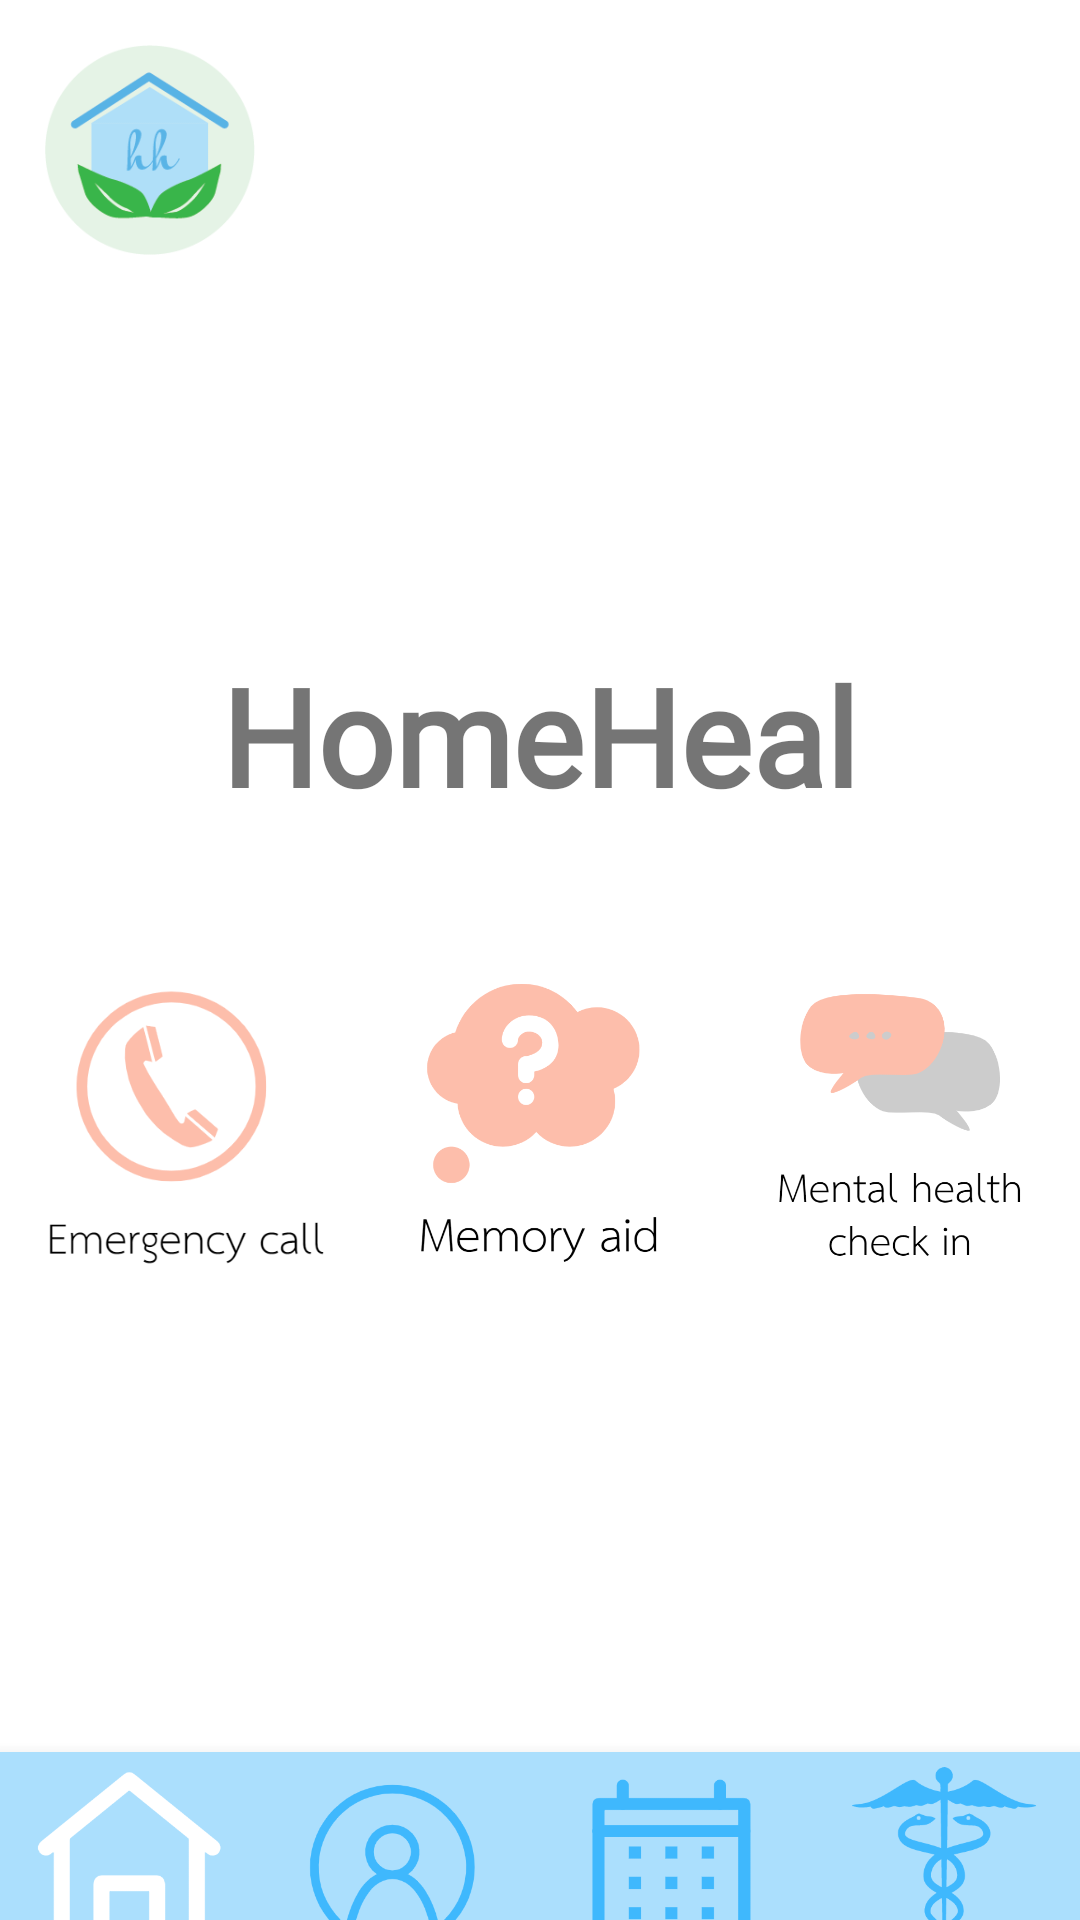

Write the Android layout XML for this screen, with the resource values it uses.
<!-- AndroidManifest.xml: application theme Theme.StrokeApp -->
<!-- res/layout/activity_main.xml -->
<?xml version="1.0" encoding="utf-8"?>
<androidx.constraintlayout.widget.ConstraintLayout xmlns:android="http://schemas.android.com/apk/res/android"
    xmlns:app="http://schemas.android.com/apk/res-auto"
    xmlns:tools="http://schemas.android.com/tools"
    android:layout_width="match_parent"
    android:layout_height="match_parent"
    tools:context=".MainActivity">


    <ImageView
        android:id="@+id/logo"
        android:layout_width="70dp"
        android:layout_height="70dp"
        android:layout_marginStart="15dp"
        android:layout_marginLeft="15dp"
        android:layout_marginTop="15dp"
        app:layout_constraintStart_toStartOf="parent"
        app:layout_constraintTop_toTopOf="parent"
        app:srcCompat="@drawable/strokelogo" />

    <LinearLayout
        android:id="@+id/linearLayout"
        android:layout_width="match_parent"
        android:layout_height="match_parent"
        android:gravity="center"
        android:orientation="vertical">

        <TextView
            android:id="@+id/Title"
            android:layout_width="wrap_content"
            android:layout_height="wrap_content"
            android:layout_marginBottom="50dp"
            android:fontFamily="@font/tenorsans"
            android:text="HomeHeal"
            android:textSize="45sp"
            android:textStyle="bold" />

        <LinearLayout
            android:layout_width="match_parent"
            android:layout_height="wrap_content"
            android:orientation="horizontal">

            <ImageButton
                android:id="@+id/EmergencyButton"
                android:layout_width="100dp"
                android:layout_height="100dp"
                android:layout_weight="1"
                android:background="#FFFFFF"
                android:contentDescription="Emergency Call"
                android:scaleType="fitCenter"
                app:srcCompat="@drawable/call" />

            <ImageButton
                android:id="@+id/MemoryButton"
                android:layout_width="100dp"
                android:layout_height="100dp"
                android:layout_weight="1"
                android:background="#FFFFFF"
                android:contentDescription="Memory Aid"
                android:scaleType="fitCenter"
                app:srcCompat="@drawable/memoryaid" />

            <ImageButton
                android:id="@+id/MentalHealthButton"
                android:layout_width="100dp"
                android:layout_height="100dp"
                android:layout_weight="1"
                android:background="#FFFFFF"
                android:contentDescription="Mental health check in"
                android:scaleType="fitCenter"
                app:srcCompat="@drawable/mental" />
        </LinearLayout>
    </LinearLayout>

    <com.google.android.material.bottomnavigation.BottomNavigationView
        android:layout_width="match_parent"
        android:layout_height="wrap_content"
        app:layout_constraintBottom_toBottomOf="parent"
        tools:layout_editor_absoluteX="394dp">

        <LinearLayout
            android:layout_width="match_parent"
            android:layout_height="match_parent"
            android:orientation="horizontal">

            <ImageButton
                android:id="@+id/HomeButton"
                android:layout_width="175dp"
                android:layout_height="100dp"
                android:layout_weight="1"
                android:background="@color/lightBlue"
                android:contentDescription="Home"
                android:scaleType="fitCenter"
                android:tint="#0003A9F4"
                app:srcCompat="@drawable/homew" />

            <ImageButton
                android:id="@+id/ProfileButton"
                android:layout_width="180dp"
                android:layout_height="100dp"
                android:layout_weight="1"
                android:background="@color/lightBlue"
                android:contentDescription="Profile"
                android:scaleType="fitCenter"
                app:srcCompat="@drawable/profileb" />

            <ImageButton
                android:id="@+id/CalendarButton"
                android:layout_width="180dp"
                android:layout_height="100dp"
                android:layout_weight="1"
                android:background="@color/lightBlue"
                android:contentDescription="Calendar"
                android:scaleType="fitCenter"
                app:srcCompat="@drawable/calendarb" />

            <ImageButton
                android:id="@+id/RehabButton"
                android:layout_width="180dp"
                android:layout_height="100dp"
                android:layout_weight="1"
                android:background="@color/lightBlue"
                android:contentDescription="Rehab"
                android:scaleType="fitCenter"
                app:srcCompat="@drawable/rehabb" />

        </LinearLayout>

    </com.google.android.material.bottomnavigation.BottomNavigationView>

</androidx.constraintlayout.widget.ConstraintLayout>
<!-- resources referenced by this layout -->
<resources>
  <color name="lightBlue">#abdffd</color>
  <!-- drawable calendarb: png bitmap (drawable, 9966 bytes) -->
  <!-- drawable call: png bitmap (drawable, 16797 bytes) -->
  <!-- drawable homew: png bitmap (drawable, 10244 bytes) -->
  <!-- drawable memoryaid: png bitmap (drawable, 22205 bytes) -->
  <!-- drawable mental: png bitmap (drawable, 22849 bytes) -->
  <!-- drawable profileb: png bitmap (drawable, 16339 bytes) -->
  <!-- drawable rehabb: png bitmap (drawable, 13099 bytes) -->
  <!-- drawable strokelogo: png bitmap (drawable, 8376 bytes) -->
  <style name="Theme.StrokeApp" parent="Theme.MaterialComponents.DayNight.NoActionBar">
          
          <item name="colorPrimary">@color/purple_500</item>
          <item name="colorPrimaryVariant">@color/purple_700</item>
          <item name="colorOnPrimary">@color/white</item>
          
          <item name="colorSecondary">@color/teal_200</item>
          <item name="colorSecondaryVariant">@color/teal_700</item>
          <item name="colorOnSecondary">@color/black</item>
          
          <item name="android:statusBarColor" tools:targetApi="l">?attr/colorPrimaryVariant</item>
          
      </style>
  <color name="purple_500">#FF6200EE</color>
  <color name="purple_700">#FF3700B3</color>
  <color name="white">#FFFFFFFF</color>
  <color name="teal_200">#FF03DAC5</color>
  <color name="teal_700">#FF018786</color>
  <color name="black">#FF000000</color>
</resources>
